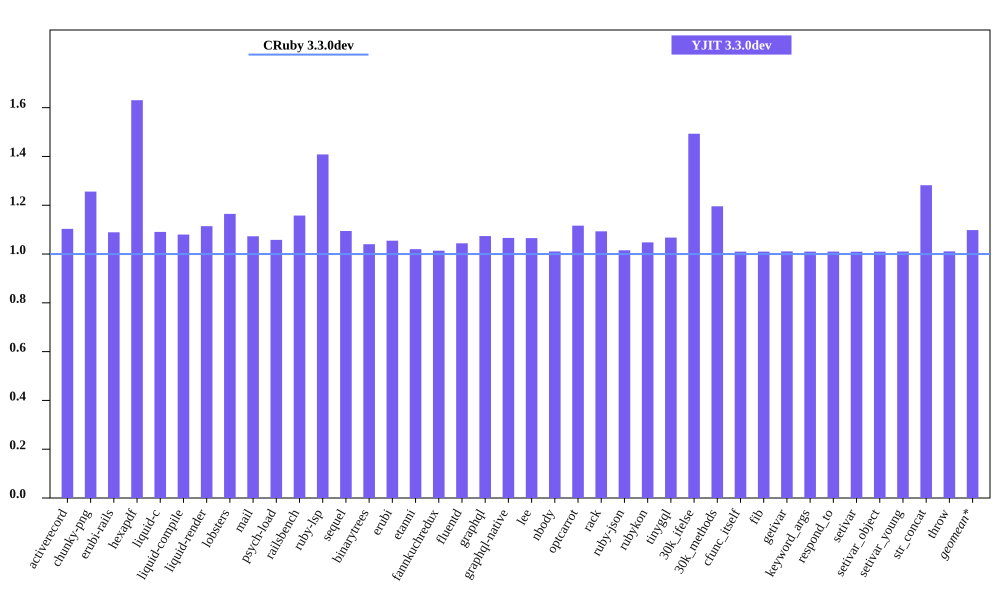

The data file committed next to this chart (first rows):
bench, CRuby 3.3.0dev mem (MiB), YJIT 3.3.0dev mem (MiB), Inline Code, Outlined Code, YJIT Mem overhead
activerecord, 48.95, 54, 1, 1
chunky-png, 57, 71.59, 1, 1
erubi-rails, 91.84, 100, 2, 2
hexapdf, 165.3, 269.5, 2, 2
liquid-c, 36.52, 39.83, 1, 1
liquid-compile, 33.75, 36.45, 1, 1
liquid-render, 35.14, 39.15, 1, 1
lobsters, 275.2, 320.5, 8, 7
mail, 51.85, 55.62, 1, 1
psych-load, 33.63, 35.58, 1, 1
railsbench, 89.88, 104.1, 3, 3
ruby-lsp, 91.54, 128.9, 6, 5
sequel, 36.95, 40.44, 1, 1
binarytrees, 25.83, 26.88, 1, 1
erubi, 29.94, 31.57, 1, 1
etanni, 23.53, 24.0, 1, 1
fannkuchredux, 20.39, 20.68, 1, 1
fluentd, 630, 657.8, 1, 1
graphql, 40.03, 42.98, 1, 1
graphql-native, 37.14, 39.6, 1, 1
lee, 33.6, 35.79, 1, 1
nbody, 20.39, 20.61, 1, 1
optcarrot, 61.7, 68.88, 1, 1
rack, 30.29, 33.11, 1, 1
ruby-json, 21.35, 21.68, 1, 1
rubykon, 48.49, 50.81, 1, 1
tinygql, 28.31, 30.22, 1, 1
30k_ifelse, 60.93, 90.98, 5, 5
30k_methods, 49.2, 58.82, 2, 2
cfunc_itself, 20.51, 20.71, 1, 1
fib, 20.45, 20.65, 1, 1
getivar, 20.51, 20.73, 1, 1
keyword_args, 20.51, 20.71, 1, 1
respond_to, 20.53, 20.74, 1, 1
setivar, 20.52, 20.71, 1, 1
setivar_object, 20.53, 20.73, 1, 1
setivar_young, 20.5, 20.71, 1, 1
str_concat, 46.45, 59.55, 1, 1
throw, 20.51, 20.73, 1, 1
